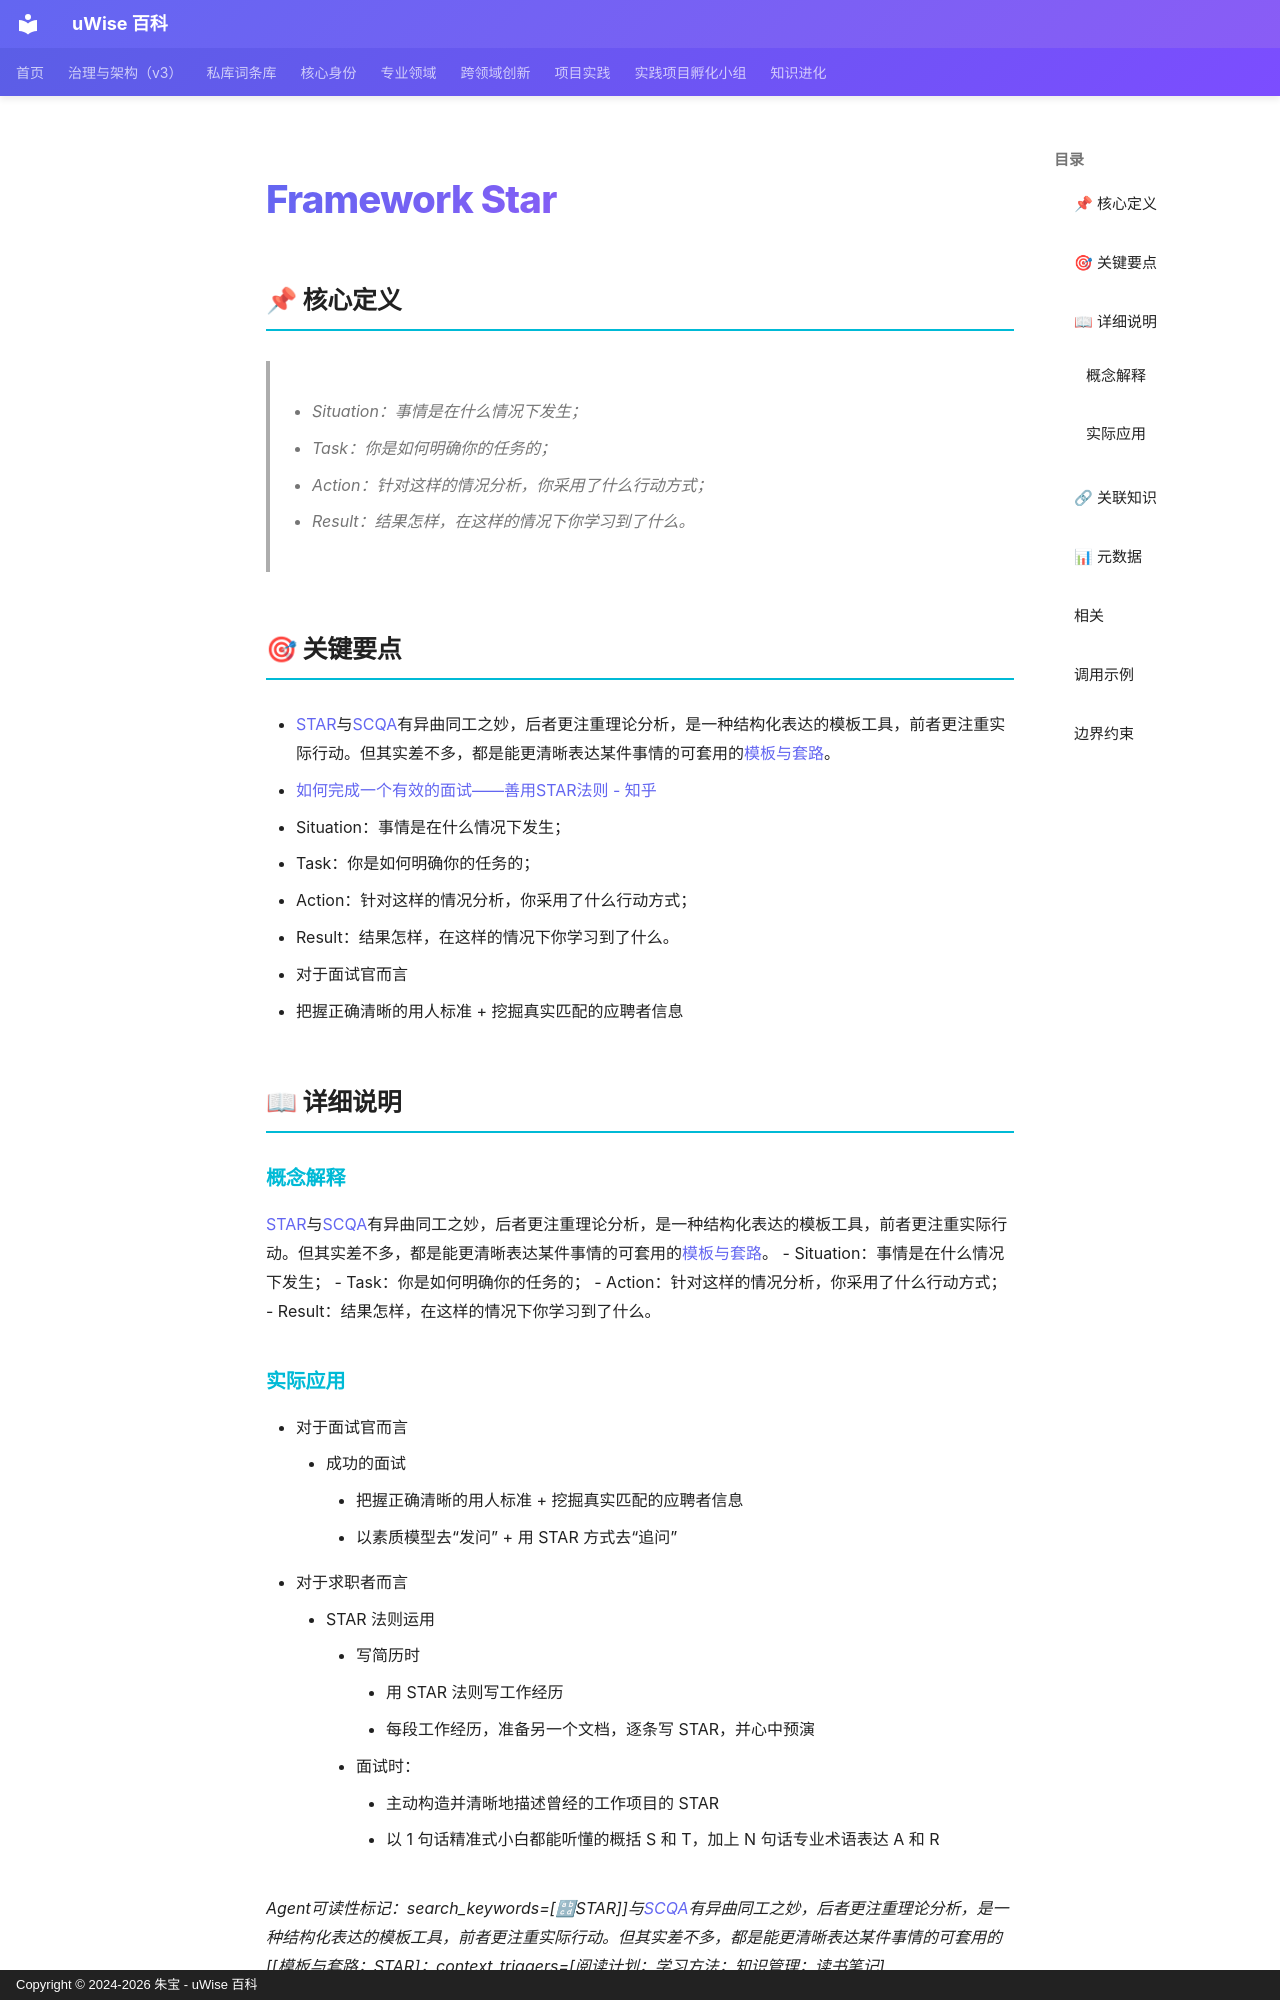

repository: zhubao315/uWise · page: vault-encyclopedia/framework-star-9c7661d5/index.html · generator: mkdocs · copyright: Copyright © 2024-2026 朱宝 - uWise 百科

---
title: "Framework Star"
description: "- Situation：事情是在什么情况下发生；"
---

# Framework Star

## 📌 核心定义

> - Situation：事情是在什么情况下发生；
- Task：你是如何明确你的任务的；
- Action：针对这样的情况分析，你采用了什么行动方式；
- Result：结果怎样，在这样的情况下你学习到了什么。

## 🎯 关键要点

- [STAR](../star-113a2f1c/)与[SCQA](../scqa-a56c6bef/)有异曲同工之妙，后者更注重理论分析，是一种结构化表达的模板工具，前者更注重实际行动。但其实差不多，都是能更清晰表达某件事情的可套用的[模板与套路](../md-8acbdae1/)。
- [如何完成一个有效的面试——善用STAR法则 - 知乎](https://zhuanlan.zhihu.com/p/26558343)
- Situation：事情是在什么情况下发生；
- Task：你是如何明确你的任务的；
- Action：针对这样的情况分析，你采用了什么行动方式；
- Result：结果怎样，在这样的情况下你学习到了什么。
- 对于面试官而言
- 把握正确清晰的用人标准 + 挖掘真实匹配的应聘者信息

## 📖 详细说明

### 概念解释
[STAR](../star-113a2f1c/)与[SCQA](../scqa-a56c6bef/)有异曲同工之妙，后者更注重理论分析，是一种结构化表达的模板工具，前者更注重实际行动。但其实差不多，都是能更清晰表达某件事情的可套用的[模板与套路](../md-8acbdae1/)。
- Situation：事情是在什么情况下发生；
- Task：你是如何明确你的任务的；
- Action：针对这样的情况分析，你采用了什么行动方式；
- Result：结果怎样，在这样的情况下你学习到了什么。
